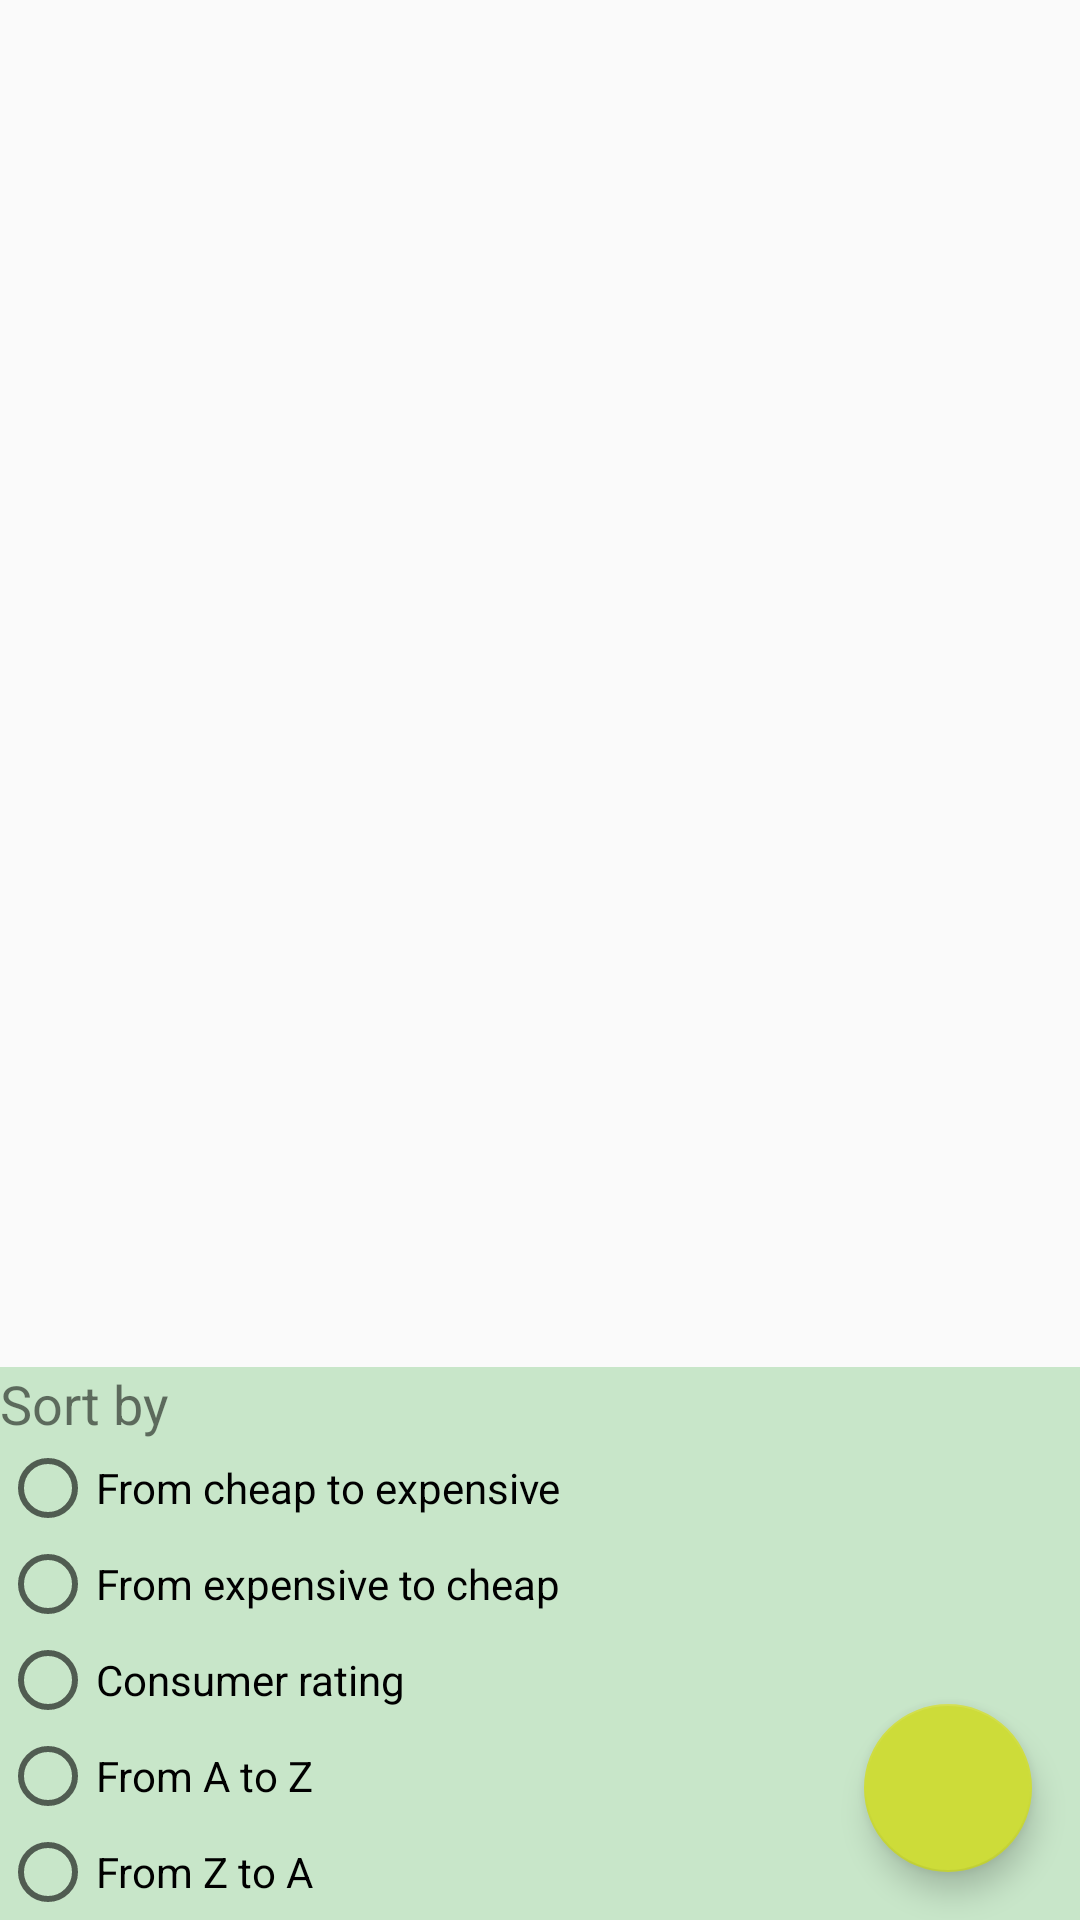

The Android layout XML behind this screen, and the referenced resources:
<!-- AndroidManifest.xml: application theme AppTheme -->
<!-- res/layout/activity_category.xml -->
<?xml version="1.0" encoding="utf-8"?>
<android.support.design.widget.CoordinatorLayout xmlns:android="http://schemas.android.com/apk/res/android"
    xmlns:app="http://schemas.android.com/apk/res-auto"
    xmlns:tools="http://schemas.android.com/tools"
    android:layout_width="match_parent"
    android:layout_height="match_parent"
    tools:context="com.entersnowman.internetshop.CategoryActivity">

    <android.support.design.widget.FloatingActionButton
        android:id="@+id/fab"
        android:layout_width="wrap_content"
        android:layout_height="wrap_content"
        android:layout_gravity="bottom|end"
        android:layout_margin="16dp"
        app:srcCompat="@mipmap/ic_sort" />

    <android.support.v7.widget.RecyclerView
        android:id="@+id/list_of_all_products"
        android:layout_width="match_parent"
        android:layout_height="wrap_content"
        android:padding="1dp">

    </android.support.v7.widget.RecyclerView>

    <LinearLayout
        android:id="@+id/slideView"
        android:layout_width="match_parent"
        android:layout_height="wrap_content"
        android:layout_gravity="end|bottom"
        android:background="@color/primary_light"
        android:orientation="vertical">

        <TextView
            android:layout_width="wrap_content"
            android:layout_height="wrap_content"
            android:textSize="18sp"
            android:layout_gravity="bottom"
            android:text="@string/sort_by" />

        <RadioGroup
            android:layout_width="match_parent"
            android:layout_height="wrap_content"
            android:id="@+id/sort_parameters">

            <RadioButton
                android:id="@+id/cheap_expensive"
                android:layout_width="wrap_content"
                android:layout_height="wrap_content"
                android:layout_weight="1"
                android:text="@string/from_cheap_to_expensive" />

            <RadioButton
                android:id="@+id/expensive_cheap"
                android:layout_width="wrap_content"
                android:layout_height="wrap_content"
                android:layout_weight="1"
                android:text="@string/from_expensive_to_cheap" />

            <RadioButton
                android:id="@+id/consumer_rating"
                android:layout_width="wrap_content"
                android:layout_height="wrap_content"
                android:layout_weight="1"
                android:text="@string/consumer_rating" />

            <RadioButton
                android:id="@+id/A_Z"
                android:layout_width="wrap_content"
                android:layout_height="wrap_content"
                android:layout_weight="1"
                android:text="@string/from_A_Z" />

            <RadioButton
                android:id="@+id/Z_A"
                android:layout_width="wrap_content"
                android:layout_height="wrap_content"
                android:layout_weight="1"
                android:text="@string/from_Z_A" />
        </RadioGroup>
    </LinearLayout>
</android.support.design.widget.CoordinatorLayout>
<!-- resources referenced by this layout -->
<resources>
  <color name="primary_light">#C8E6C9</color>
  <string name="consumer_rating">Consumer rating</string>
  <string name="from_A_Z">From A to Z</string>
  <string name="from_Z_A">From Z to A</string>
  <string name="from_cheap_to_expensive">From cheap to expensive</string>
  <string name="from_expensive_to_cheap">From expensive to cheap</string>
  <string name="sort_by">Sort by</string>
  <style name="AppTheme" parent="Theme.AppCompat.Light.DarkActionBar">
          
          <item name="colorPrimary">@color/primary</item>
          <item name="colorPrimaryDark">@color/primary_dark</item>
          <item name="colorAccent">@color/accent</item>
      </style>
  <color name="primary">#4CAF50</color>
  <color name="primary_dark">#388E3C</color>
  <color name="accent">#CDDC39</color>
</resources>
